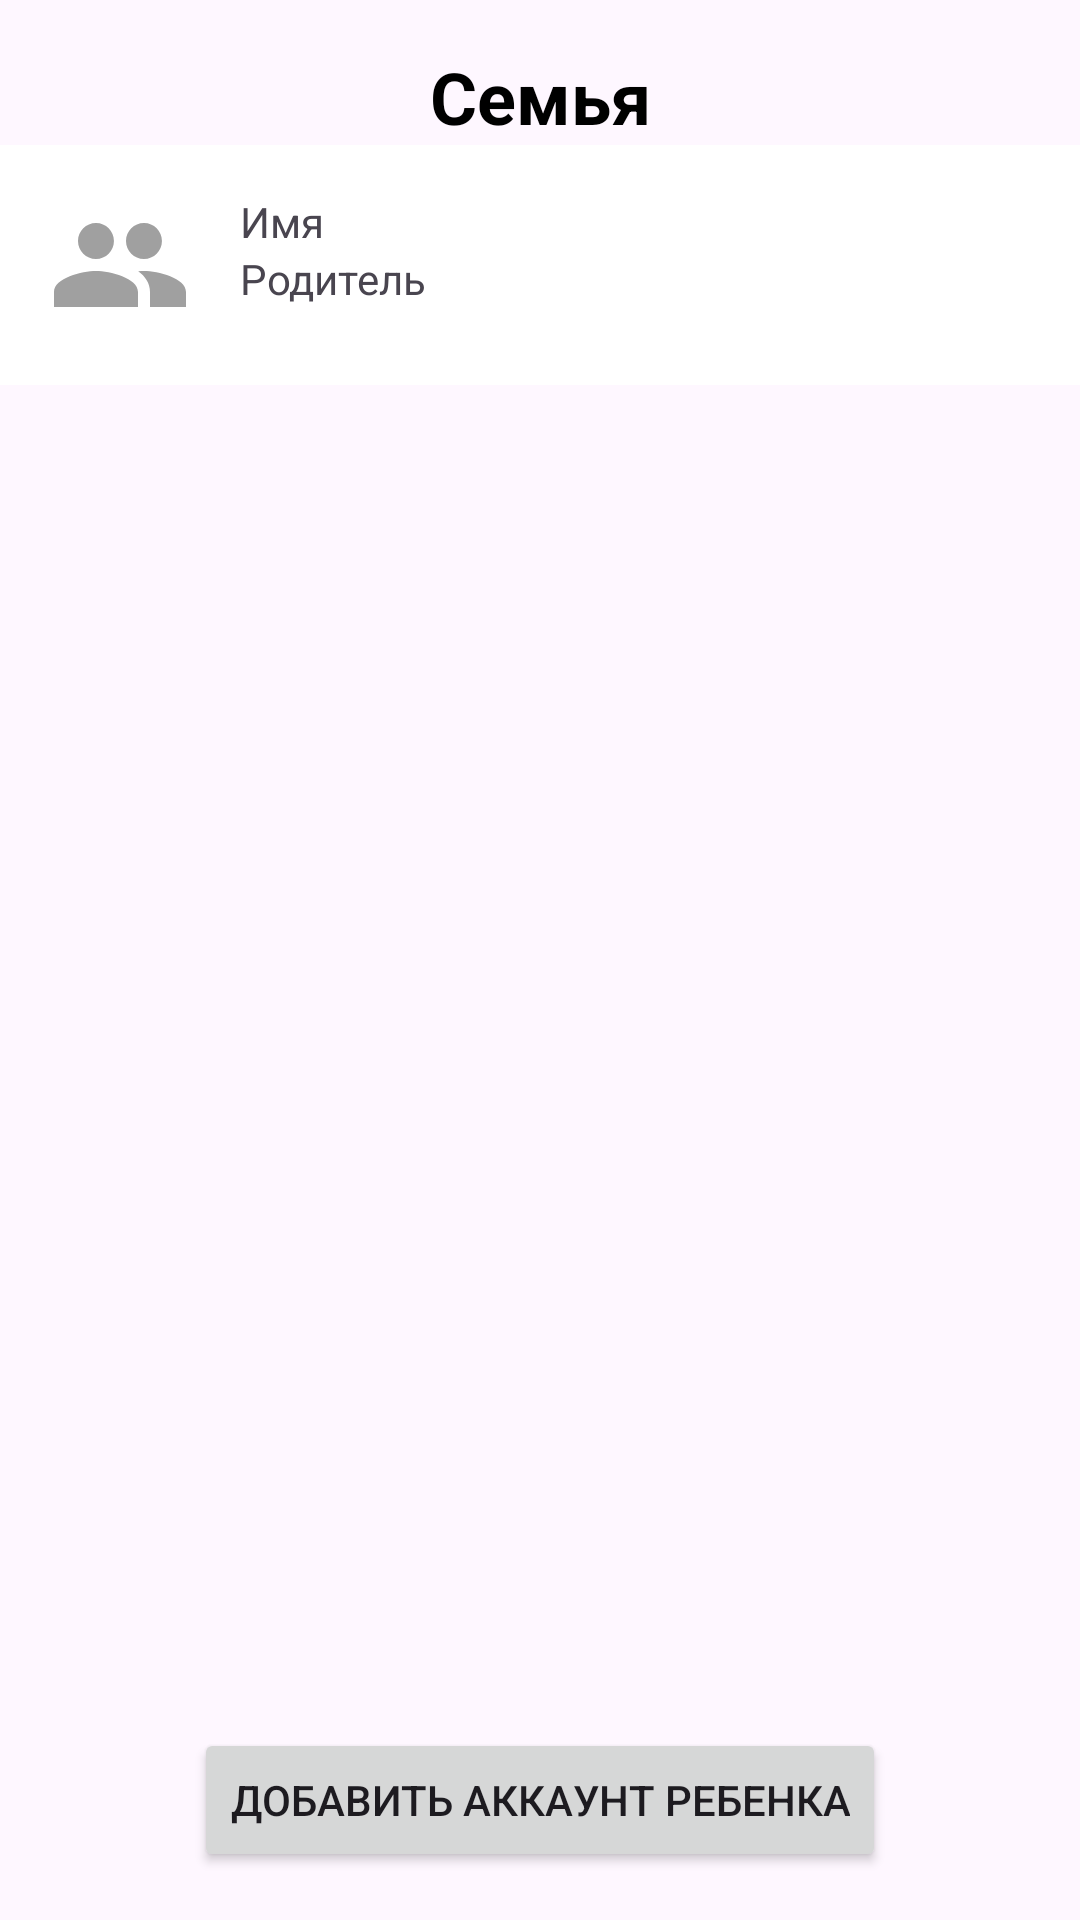

Layout XML and referenced resources for this Android screen:
<!-- AndroidManifest.xml: application theme Theme.KidDo -->
<!-- res/layout/fragment_account__switching.xml -->
<?xml version="1.0" encoding="utf-8"?>
<androidx.constraintlayout.widget.ConstraintLayout xmlns:android="http://schemas.android.com/apk/res/android"
    xmlns:app="http://schemas.android.com/apk/res-auto"
    xmlns:tools="http://schemas.android.com/tools"
    android:layout_width="match_parent"
    android:layout_height="match_parent"
    tools:context=".ui.Account_SwitchingFragment">

    
    <TextView
        android:id="@+id/tv_family_title"
        android:layout_width="wrap_content"
        android:layout_height="wrap_content"
        android:text="Семья"
        android:textSize="24sp"
        android:textStyle="bold"
        android:textColor="@android:color/black"
        app:layout_constraintTop_toTopOf="parent"
        app:layout_constraintStart_toStartOf="parent"
        app:layout_constraintEnd_toEndOf="parent"
        android:layout_marginTop="16dp" />

    
    <LinearLayout
        android:id="@+id/account_field"
        android:layout_width="match_parent"
        android:layout_height="wrap_content"
        android:orientation="horizontal"
        android:padding="16dp"
        android:background="@android:color/white"
        app:layout_constraintTop_toBottomOf="@id/tv_family_title"
        app:layout_constraintStart_toStartOf="parent"
        app:layout_constraintEnd_toEndOf="parent">

        
        <ImageView
            android:id="@+id/profile_image"
            android:layout_width="48dp"
            android:layout_height="48dp"
            android:src="@drawable/baseline_people_24"
            android:layout_gravity="center_vertical" />

        
        <LinearLayout
            android:layout_width="0dp"
            android:layout_height="wrap_content"
            android:orientation="vertical"
            android:layout_weight="1"
            android:layout_marginStart="16dp"
            android:layout_marginEnd="16dp">

            <TextView
                android:id="@+id/et_name"
                android:layout_width="match_parent"
                android:layout_height="wrap_content"
                android:text="Имя"
                android:inputType="textPersonName" />

            <TextView
                android:id="@+id/et_role"
                android:layout_width="match_parent"
                android:layout_height="wrap_content"
                android:text="Родитель"
                android:inputType="text" />
        </LinearLayout>

    </LinearLayout>

    
    <androidx.recyclerview.widget.RecyclerView
        android:id="@+id/recycler_view"
        android:layout_width="0dp"
        android:layout_height="0dp"
        android:clipToPadding="false"
        app:layout_constraintBottom_toTopOf="@id/btn_add_account"
        app:layout_constraintEnd_toEndOf="parent"
        app:layout_constraintHorizontal_bias="1.0"
        app:layout_constraintStart_toStartOf="parent"
        app:layout_constraintTop_toBottomOf="@id/account_field"
        app:layout_constraintVertical_bias="0.0"
        tools:listitem="@layout/item_account" />

    
    <Button
        android:id="@+id/btn_add_account"
        android:layout_width="wrap_content"
        android:layout_height="wrap_content"
        android:text="Добавить аккаунт ребенка"
        app:layout_constraintBottom_toBottomOf="parent"
        app:layout_constraintEnd_toEndOf="parent"
        app:layout_constraintStart_toStartOf="parent"
        android:layout_margin="16dp" />

</androidx.constraintlayout.widget.ConstraintLayout>
<!-- res/layout/item_account.xml (included above) -->
<?xml version="1.0" encoding="utf-8"?>
<LinearLayout xmlns:android="http://schemas.android.com/apk/res/android"
    android:layout_width="match_parent"
    android:layout_height="wrap_content"
    android:orientation="horizontal"
    android:padding="16dp"
    android:layout_margin="32dp"
    android:background="@android:color/white">

    
    <ImageView
        android:id="@+id/item_profile_image"
        android:layout_width="48dp"
        android:layout_height="48dp"
        android:src="@drawable/baseline_people_24"
         />

    
    <LinearLayout
        android:layout_width="0dp"
        android:layout_height="wrap_content"
        android:orientation="vertical"
        android:layout_weight="1"
        android:layout_marginStart="16dp">

        <TextView
            android:id="@+id/item_name"
            android:layout_width="match_parent"
            android:layout_height="wrap_content"
            android:text="Имя"
            android:textSize="16sp"
            android:textStyle="bold" />

        <TextView
            android:id="@+id/item_role"
            android:layout_width="match_parent"
            android:layout_height="wrap_content"
            android:text="Ребенок"
            android:textSize="14sp" />
    </LinearLayout>
</LinearLayout>
<!-- resources referenced by this layout -->
<resources>
  <!-- drawable baseline_people_24 (drawable) -->
  <vector xmlns:android="http://schemas.android.com/apk/res/android" android:height="24dp" android:tint="#A0A0A0" android:viewportHeight="24" android:viewportWidth="24" android:width="24dp">
        
      <path android:fillColor="@android:color/white" android:pathData="M16,11c1.66,0 2.99,-1.34 2.99,-3S17.66,5 16,5c-1.66,0 -3,1.34 -3,3s1.34,3 3,3zM8,11c1.66,0 2.99,-1.34 2.99,-3S9.66,5 8,5C6.34,5 5,6.34 5,8s1.34,3 3,3zM8,13c-2.33,0 -7,1.17 -7,3.5L1,19h14v-2.5c0,-2.33 -4.67,-3.5 -7,-3.5zM16,13c-0.29,0 -0.62,0.02 -0.97,0.05 1.16,0.84 1.97,1.97 1.97,3.45L17,19h6v-2.5c0,-2.33 -4.67,-3.5 -7,-3.5z"/>
      
  </vector>
  <style name="Theme.KidDo" parent="Base.Theme.KidDo" />
  <style name="Base.Theme.KidDo" parent="Theme.Material3.DayNight.NoActionBar">
          
          
      </style>
</resources>
